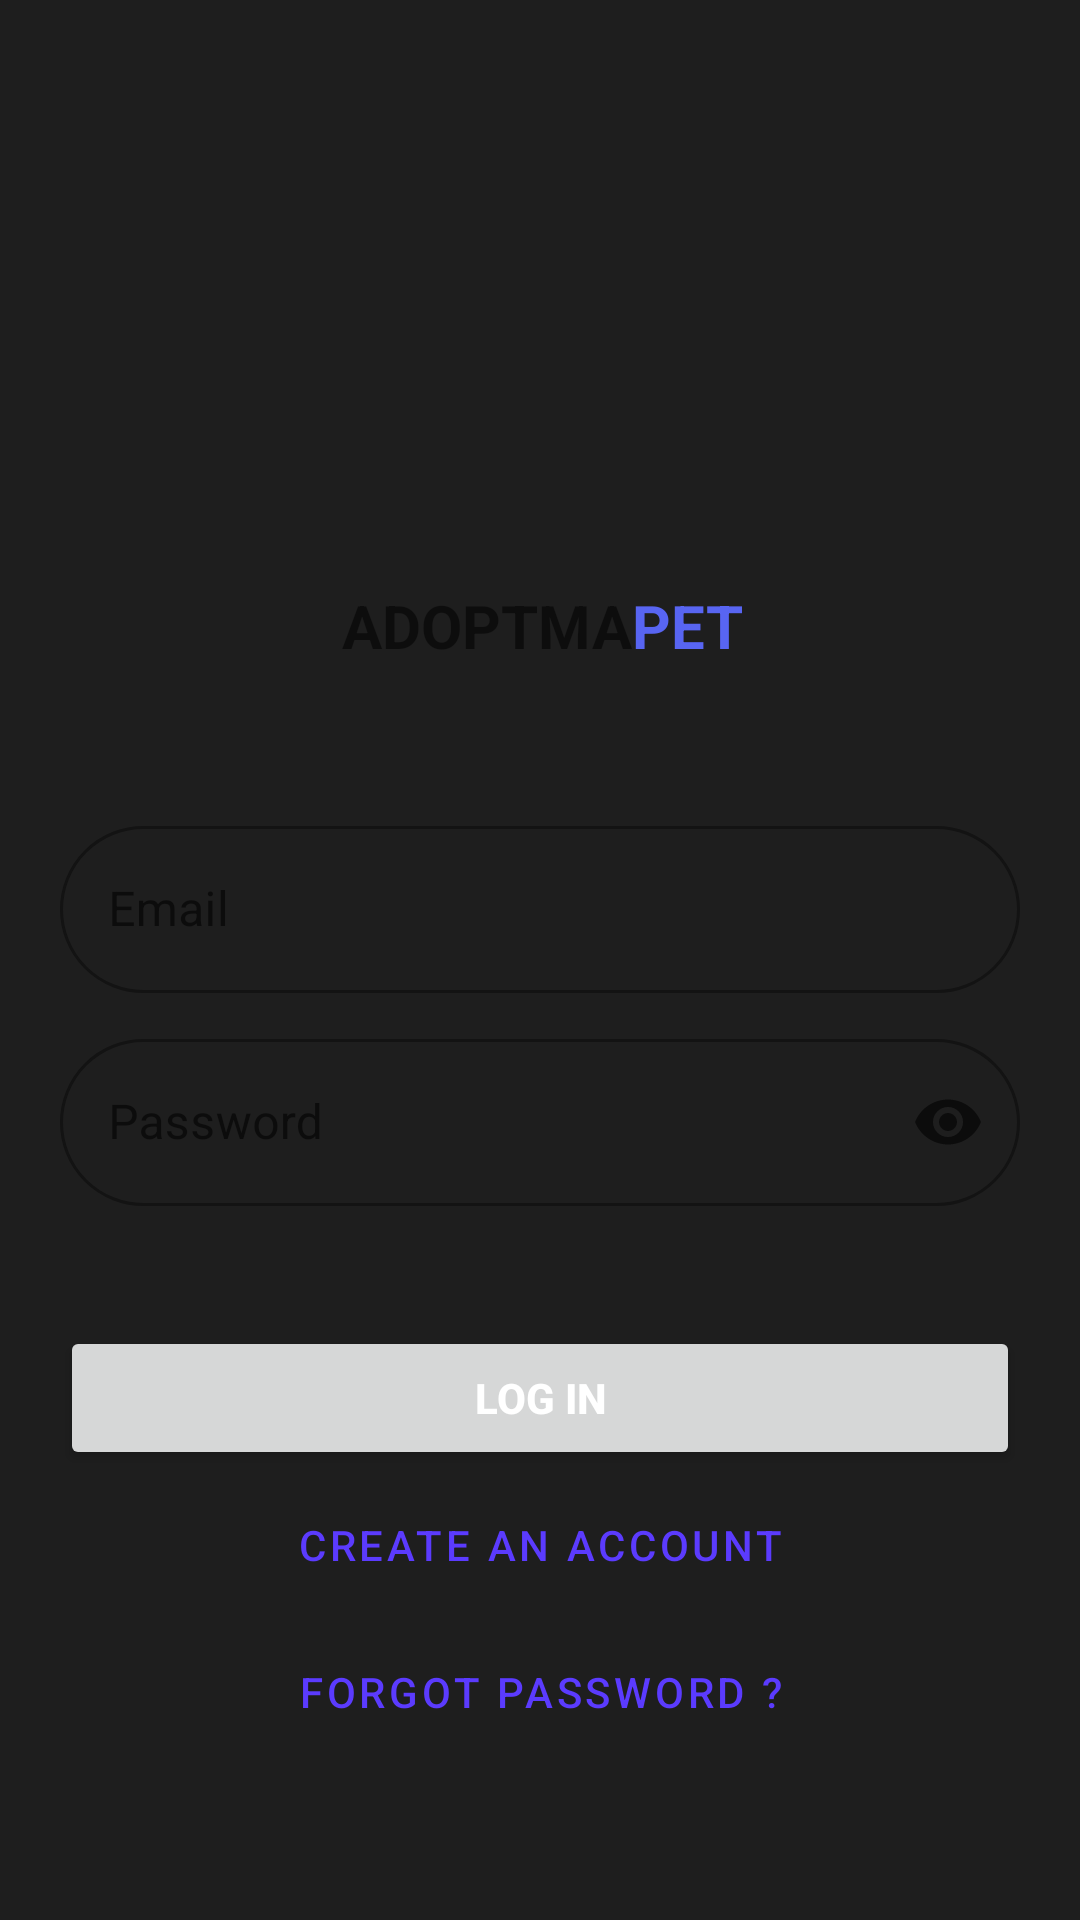

Layout XML and referenced resources for this Android screen:
<!-- AndroidManifest.xml: application theme Theme.example -->
<!-- res/layout/activity_login.xml -->
<?xml version="1.0" encoding="utf-8"?>
<androidx.constraintlayout.widget.ConstraintLayout xmlns:android="http://schemas.android.com/apk/res/android"
    xmlns:app="http://schemas.android.com/apk/res-auto"
    xmlns:tools="http://schemas.android.com/tools"
    android:layout_width="match_parent"
    android:layout_height="match_parent"
    android:background="@color/background"
    android:padding="20dp"
    tools:context=".LoginActivity">


    <com.google.android.material.textfield.TextInputLayout
        android:id="@+id/outlinedEmail"
        style="@style/Widget.MaterialComponents.TextInputLayout.OutlinedBox"
        android:layout_width="match_parent"
        android:layout_height="wrap_content"
        android:layout_marginTop="250dp"
        android:hint="Email"
        app:boxCornerRadiusBottomStart="30dp"
        app:boxCornerRadiusTopStart="30dp"
        app:boxCornerRadiusBottomEnd="30dp"
        app:boxCornerRadiusTopEnd="30dp"
        app:layout_constraintEnd_toEndOf="parent"
        app:layout_constraintStart_toStartOf="parent"
        app:layout_constraintTop_toTopOf="parent">

        <com.google.android.material.textfield.TextInputEditText
            android:id="@+id/login_email"
            android:layout_width="match_parent"
            android:layout_height="wrap_content" />

    </com.google.android.material.textfield.TextInputLayout>

    <ImageView
        android:id="@+id/imageView"
        android:layout_width="107dp"
        android:layout_height="131dp"
        android:layout_marginTop="40dp"
        app:layout_constraintEnd_toEndOf="parent"
        app:layout_constraintStart_toStartOf="parent"
        app:layout_constraintTop_toTopOf="parent"
        app:srcCompat="@drawable/alogo" />

    <com.google.android.material.textfield.TextInputLayout
        android:id="@+id/outlinedPassword"
        style="@style/Widget.MaterialComponents.TextInputLayout.OutlinedBox"
        android:layout_width="match_parent"
        android:layout_height="wrap_content"
        android:layout_marginTop="10dp"
        android:hint="Password"
        app:boxCornerRadiusBottomEnd="30dp"
        app:boxCornerRadiusBottomStart="30dp"
        app:boxCornerRadiusTopEnd="30dp"
        app:boxCornerRadiusTopStart="30dp"
        app:endIconMode="password_toggle"
        app:layout_constraintEnd_toEndOf="@+id/outlinedEmail"
        app:layout_constraintStart_toStartOf="@+id/outlinedEmail"
        app:layout_constraintTop_toBottomOf="@+id/outlinedEmail">

        <com.google.android.material.textfield.TextInputEditText
            android:id="@+id/login_password"
            android:layout_width="match_parent"
            android:layout_height="wrap_content"
            android:inputType="textPassword" />

    </com.google.android.material.textfield.TextInputLayout>


    <Button
        android:id="@+id/loginBtn"
        android:layout_width="match_parent"
        android:layout_height="wrap_content"
        android:layout_marginTop="40dp"
        android:elevation="2dp"
        android:padding="14dp"
        android:text="Log In"
        android:textColor="@color/white"
        android:textStyle="bold"
        app:layout_constraintEnd_toEndOf="@+id/outlinedPassword"
        app:layout_constraintHorizontal_bias="0.496"
        app:layout_constraintStart_toStartOf="@+id/outlinedPassword"
        app:layout_constraintTop_toBottomOf="@+id/outlinedPassword" />

    <Button
        android:id="@+id/needNewAccountLink"
        android:layout_width="match_parent"
        android:layout_height="wrap_content"
        android:layout_marginTop="1dp"
        android:padding="14dp"
        android:text="Create an account"
        app:layout_constraintEnd_toEndOf="@+id/loginBtn"
        app:layout_constraintStart_toStartOf="@+id/loginBtn"
        app:layout_constraintTop_toBottomOf="@+id/loginBtn"
        style="?attr/materialButtonOutlinedStyle"/>

    <Button
        android:id="@+id/forgotPassword"
        style="?attr/materialButtonOutlinedStyle"
        android:layout_width="match_parent"
        android:layout_height="wrap_content"
        android:layout_marginTop="1dp"
        android:padding="14dp"
        android:text="Forgot password ?"
        app:layout_constraintEnd_toEndOf="@+id/needNewAccountLink"
        app:layout_constraintStart_toStartOf="@+id/needNewAccountLink"
        app:layout_constraintTop_toBottomOf="@+id/needNewAccountLink" />

    <TextView
        android:id="@+id/textView"
        android:layout_width="wrap_content"
        android:layout_height="wrap_content"
        android:layout_marginTop="4dp"
        android:text="ADOPTMA"
        android:textSize="20sp"
        android:textStyle="bold"
        app:layout_constraintEnd_toEndOf="parent"
        app:layout_constraintHorizontal_bias="0.421"
        app:layout_constraintStart_toStartOf="parent"
        app:layout_constraintTop_toBottomOf="@+id/imageView" />

    <TextView
        android:id="@+id/textView2"
        android:layout_width="wrap_content"
        android:layout_height="wrap_content"
        android:layout_marginTop="4dp"
        android:textStyle="bold"
        android:text="PET"
        android:textSize="20sp"
        android:textColor="@color/purple_200"
        app:layout_constraintStart_toEndOf="@+id/textView"
        app:layout_constraintTop_toBottomOf="@+id/imageView" />


</androidx.constraintlayout.widget.ConstraintLayout>
<!-- resources referenced by this layout -->
<resources>
  <color name="background">#1E1E1E</color>
  <color name="purple_200">#5865F2</color>
  <color name="white">#FFFFFFFF</color>
  <style name="Theme.example" parent="Theme.MaterialComponents.DayNight.NoActionBar">
          
          <item name="colorPrimary">@color/purple_500</item>
          <item name="colorPrimaryVariant">@color/purple_700</item>
          <item name="colorOnPrimary">@color/white</item>
          
          <item name="colorSecondary">@color/teal_200</item>
          <item name="colorSecondaryVariant">@color/teal_700</item>
          <item name="colorOnSecondary">@color/black</item>
          
          <item name="android:statusBarColor">?attr/colorPrimaryVariant</item>
          
      </style>
  <color name="purple_500">#5B3BFE</color>
  <color name="purple_700">#FF3700B3</color>
  <color name="teal_200">#FF03DAC5</color>
  <color name="teal_700">#FF018786</color>
  <color name="black">#FF000000</color>
</resources>
